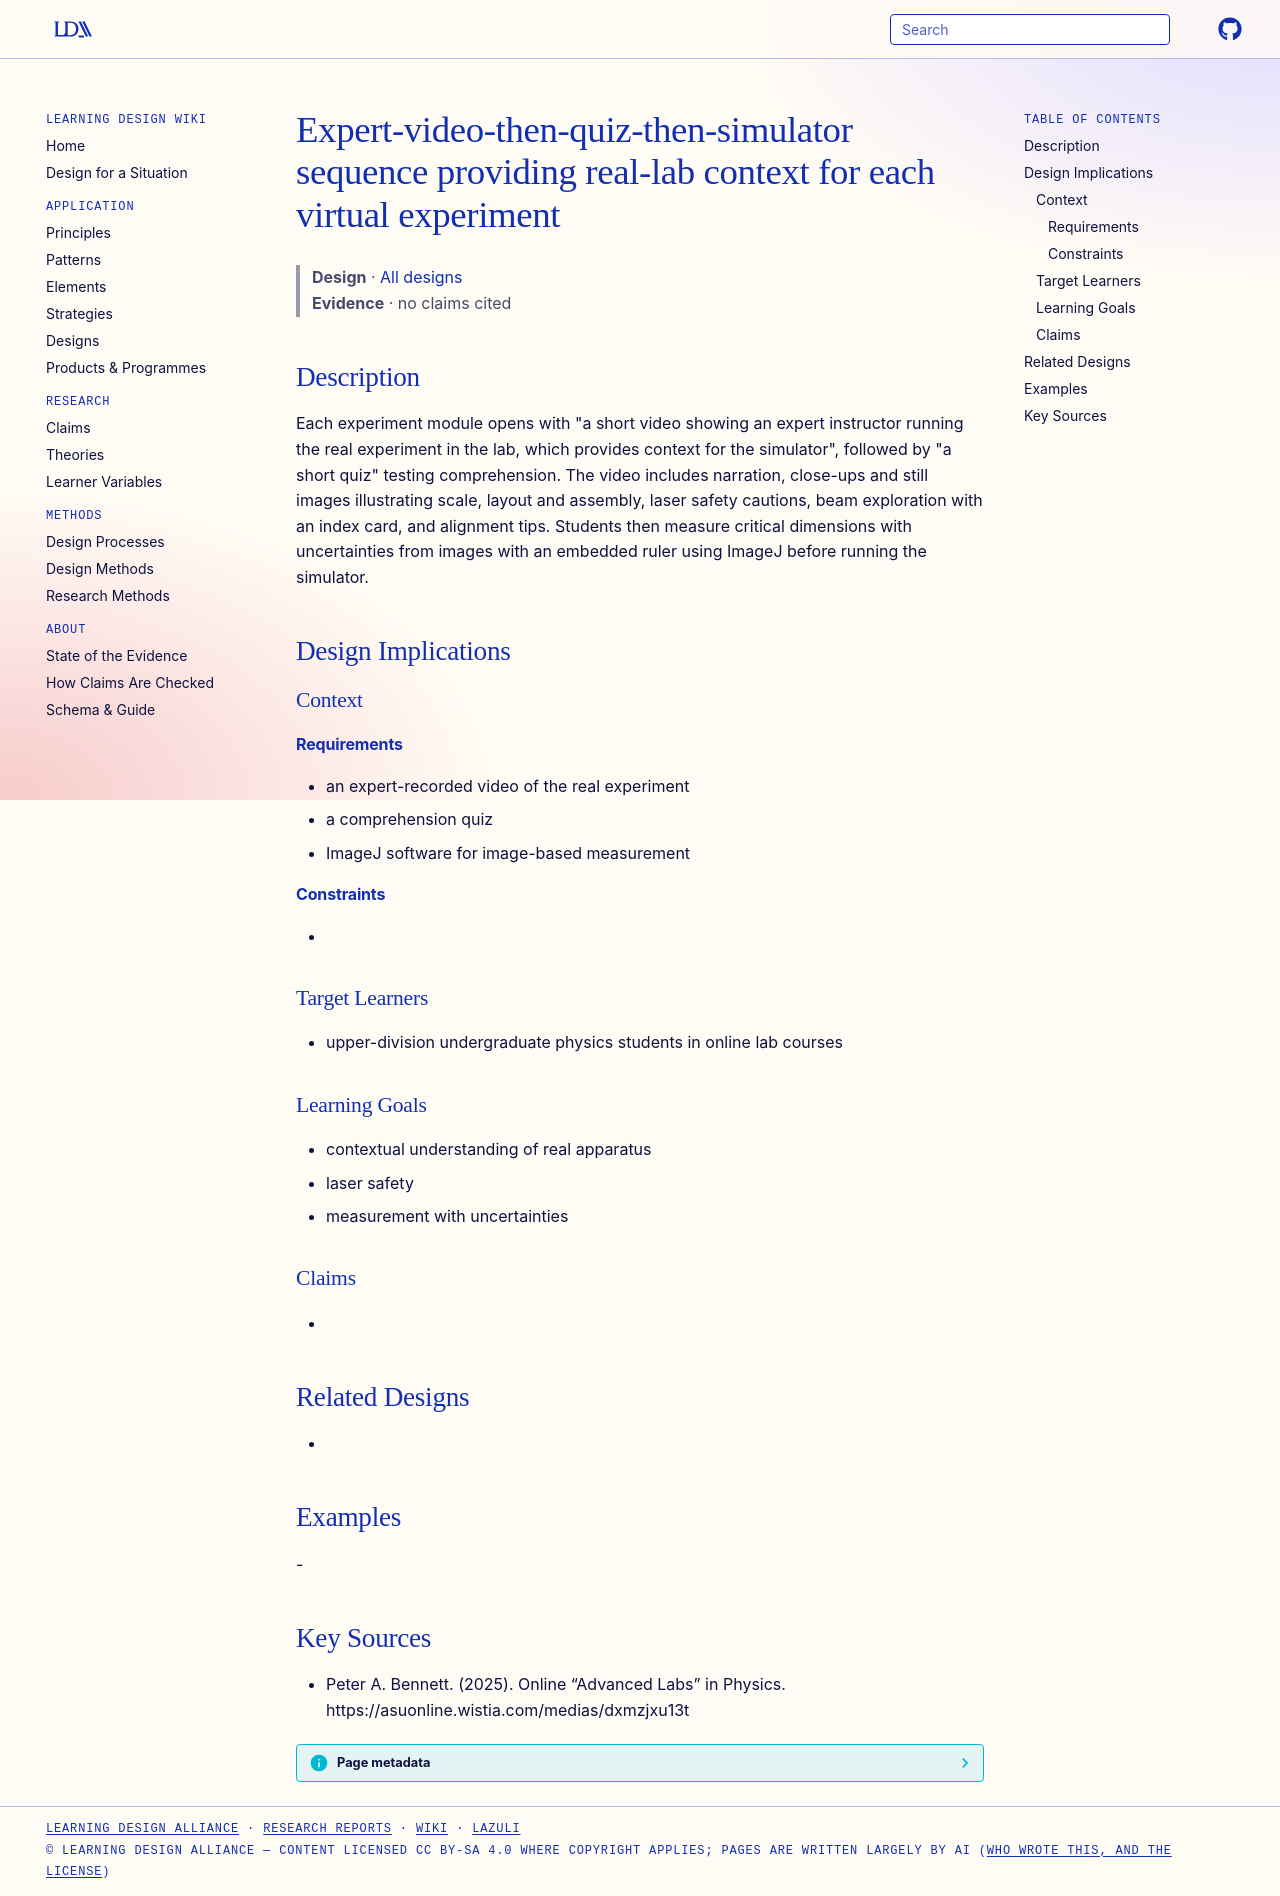

repository: Learning-Design-Alliance/learning-wiki · page: designs/expert-video-quiz-simulator-sequence/index.html · generator: mkdocs

---
type: design
id: expert-video-quiz-simulator-sequence
title: Expert-video-then-quiz-then-simulator sequence providing real-lab context for each virtual experiment
description: "Each experiment module opens with \"a short video showing an expert instructor running the real experiment in the lab, which provides context for the simulator\", followed by \"a short quiz\" testing comprehension."
status: review
generated:
  by: "process:settle-candidates"
  at: 2026-11-21
sources:
  - id: peter-a-bennett-2025
    resource: "https://asuonline.wistia.com/medias/dxmzjxu13t"
    title: "Peter A. Bennett. (2025). Online “Advanced Labs” in Physics. https://asuonline.wistia.com/medias/dxmzjxu13t"
    author: Peter A. Bennett
---

# Expert-video-then-quiz-then-simulator sequence providing real-lab context for each virtual experiment

> **Design** · [All designs](index.md)
> **Evidence** · no claims cited

## Description
Each experiment module opens with "a short video showing an expert instructor running the real experiment in the lab, which provides context for the simulator", followed by "a short quiz" testing comprehension. The video includes narration, close-ups and still images illustrating scale, layout and assembly, laser safety cautions, beam exploration with an index card, and alignment tips. Students then measure critical dimensions with uncertainties from images with an embedded ruler using ImageJ before running the simulator.

## Design Implications

### Context
#### Requirements
- an expert-recorded video of the real experiment
- a comprehension quiz
- ImageJ software for image-based measurement
#### Constraints
- 

### Target Learners
- upper-division undergraduate physics students in online lab courses

### Learning Goals
- contextual understanding of real apparatus
- laser safety
- measurement with uncertainties

### Claims
- 

## Related Designs
- 

## Examples
-

## Key Sources
- Peter A. Bennett. (2025). Online “Advanced Labs” in Physics. https://asuonline.wistia.com/medias/dxmzjxu13t
